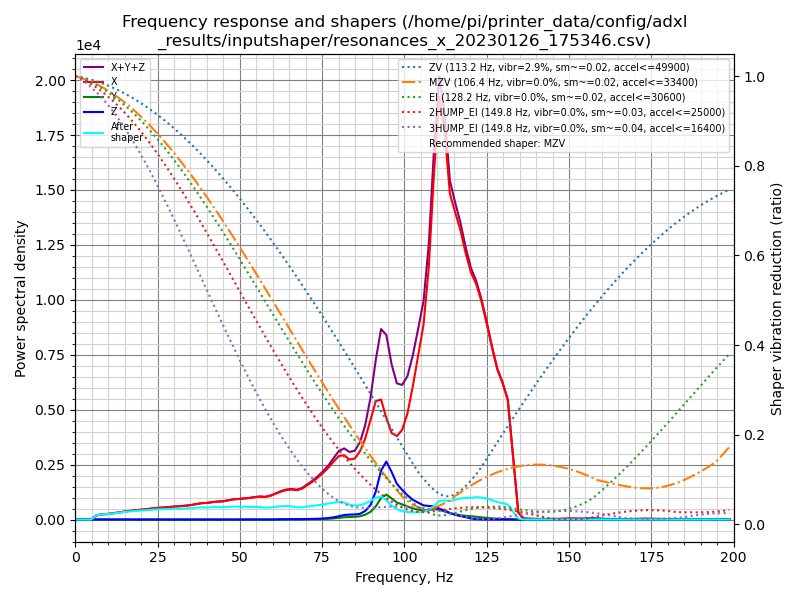

Source data for this figure (header and first rows):
freq, psd_x, psd_y, psd_z, psd_xyz
0.0, 2.787e+02, 1.480e+01, 2.292e+01, 3.164e+02
1.6, 1.663e+02, 3.636e+01, 3.451e+01, 2.372e+02
3.2, 3.344e+01, 3.325e+01, 3.012e+01, 9.681e+01
4.8, 3.896e+02, 3.077e+01, 3.457e+01, 4.549e+02
6.4, 1.173e+03, 3.115e+01, 3.564e+01, 1.240e+03
8.0, 1.900e+03, 3.075e+01, 3.149e+01, 1.962e+03
9.6, 2.388e+03, 3.071e+01, 2.973e+01, 2.449e+03
11.2, 3.099e+03, 3.504e+01, 2.678e+01, 3.161e+03
12.8, 4.011e+03, 3.966e+01, 2.845e+01, 4.079e+03
14.4, 5.023e+03, 3.569e+01, 2.865e+01, 5.087e+03
16.0, 6.178e+03, 3.411e+01, 2.818e+01, 6.240e+03
17.6, 7.203e+03, 3.553e+01, 2.894e+01, 7.267e+03
19.2, 8.373e+03, 4.742e+01, 3.154e+01, 8.451e+03
20.8, 9.549e+03, 6.054e+01, 3.765e+01, 9.647e+03
22.4, 1.084e+04, 6.062e+01, 3.465e+01, 1.094e+04
24.0, 1.231e+04, 5.195e+01, 3.356e+01, 1.239e+04
25.6, 1.368e+04, 4.553e+01, 3.414e+01, 1.375e+04
27.2, 1.506e+04, 4.276e+01, 3.490e+01, 1.514e+04
28.8, 1.653e+04, 4.468e+01, 3.234e+01, 1.661e+04
30.4, 1.805e+04, 4.666e+01, 3.353e+01, 1.813e+04
32.0, 1.958e+04, 4.456e+01, 3.947e+01, 1.966e+04
33.6, 2.127e+04, 4.167e+01, 3.770e+01, 2.134e+04
35.3, 2.346e+04, 3.774e+01, 3.523e+01, 2.353e+04
36.9, 2.615e+04, 4.026e+01, 3.308e+01, 2.623e+04
38.5, 2.877e+04, 4.546e+01, 3.339e+01, 2.885e+04
40.1, 3.044e+04, 4.476e+01, 3.552e+01, 3.052e+04
41.7, 3.314e+04, 4.002e+01, 3.280e+01, 3.321e+04
43.3, 3.542e+04, 3.869e+01, 3.389e+01, 3.549e+04
44.9, 3.741e+04, 3.686e+01, 3.319e+01, 3.748e+04
46.5, 4.081e+04, 3.685e+01, 3.696e+01, 4.088e+04
48.1, 4.433e+04, 3.547e+01, 4.729e+01, 4.442e+04
49.7, 4.662e+04, 4.509e+01, 7.578e+01, 4.674e+04
51.3, 4.923e+04, 9.995e+01, 1.639e+02, 4.949e+04
52.9, 5.183e+04, 1.857e+02, 2.492e+02, 5.227e+04
54.5, 5.546e+04, 1.916e+02, 2.205e+02, 5.588e+04
56.1, 5.855e+04, 1.793e+02, 1.890e+02, 5.892e+04
57.7, 5.948e+04, 1.406e+02, 1.507e+02, 5.977e+04
59.3, 6.443e+04, 1.358e+02, 1.420e+02, 6.470e+04
60.9, 7.194e+04, 3.137e+02, 3.581e+02, 7.261e+04
62.5, 7.946e+04, 6.020e+02, 7.784e+02, 8.084e+04
64.1, 8.616e+04, 7.327e+02, 9.669e+02, 8.786e+04
65.7, 8.967e+04, 7.184e+02, 1.054e+03, 9.144e+04
67.3, 8.985e+04, 6.975e+02, 1.174e+03, 9.173e+04
68.9, 9.682e+04, 7.931e+02, 1.383e+03, 9.900e+04
70.5, 1.103e+05, 9.450e+02, 1.737e+03, 1.130e+05
72.1, 1.245e+05, 1.156e+03, 2.190e+03, 1.279e+05
73.7, 1.414e+05, 1.436e+03, 2.795e+03, 1.456e+05
75.3, 1.600e+05, 1.899e+03, 3.625e+03, 1.655e+05
76.9, 1.817e+05, 2.764e+03, 5.218e+03, 1.897e+05
78.5, 2.079e+05, 4.156e+03, 8.083e+03, 2.202e+05
80.1, 2.320e+05, 6.239e+03, 1.212e+04, 2.504e+05
81.7, 2.394e+05, 8.542e+03, 1.682e+04, 2.648e+05
83.3, 2.280e+05, 9.706e+03, 1.883e+04, 2.566e+05
84.9, 2.358e+05, 1.061e+04, 1.955e+04, 2.660e+05
86.5, 2.690e+05, 1.301e+04, 2.278e+04, 3.048e+05
88.1, 3.261e+05, 1.952e+04, 3.454e+04, 3.801e+05
89.7, 4.076e+05, 3.153e+04, 5.949e+04, 4.986e+05
91.3, 4.926e+05, 5.490e+04, 1.171e+05, 6.646e+05
92.9, 5.081e+05, 9.055e+04, 2.075e+05, 8.062e+05
94.5, 4.374e+05, 1.076e+05, 2.497e+05, 7.947e+05
... 65 more rows
